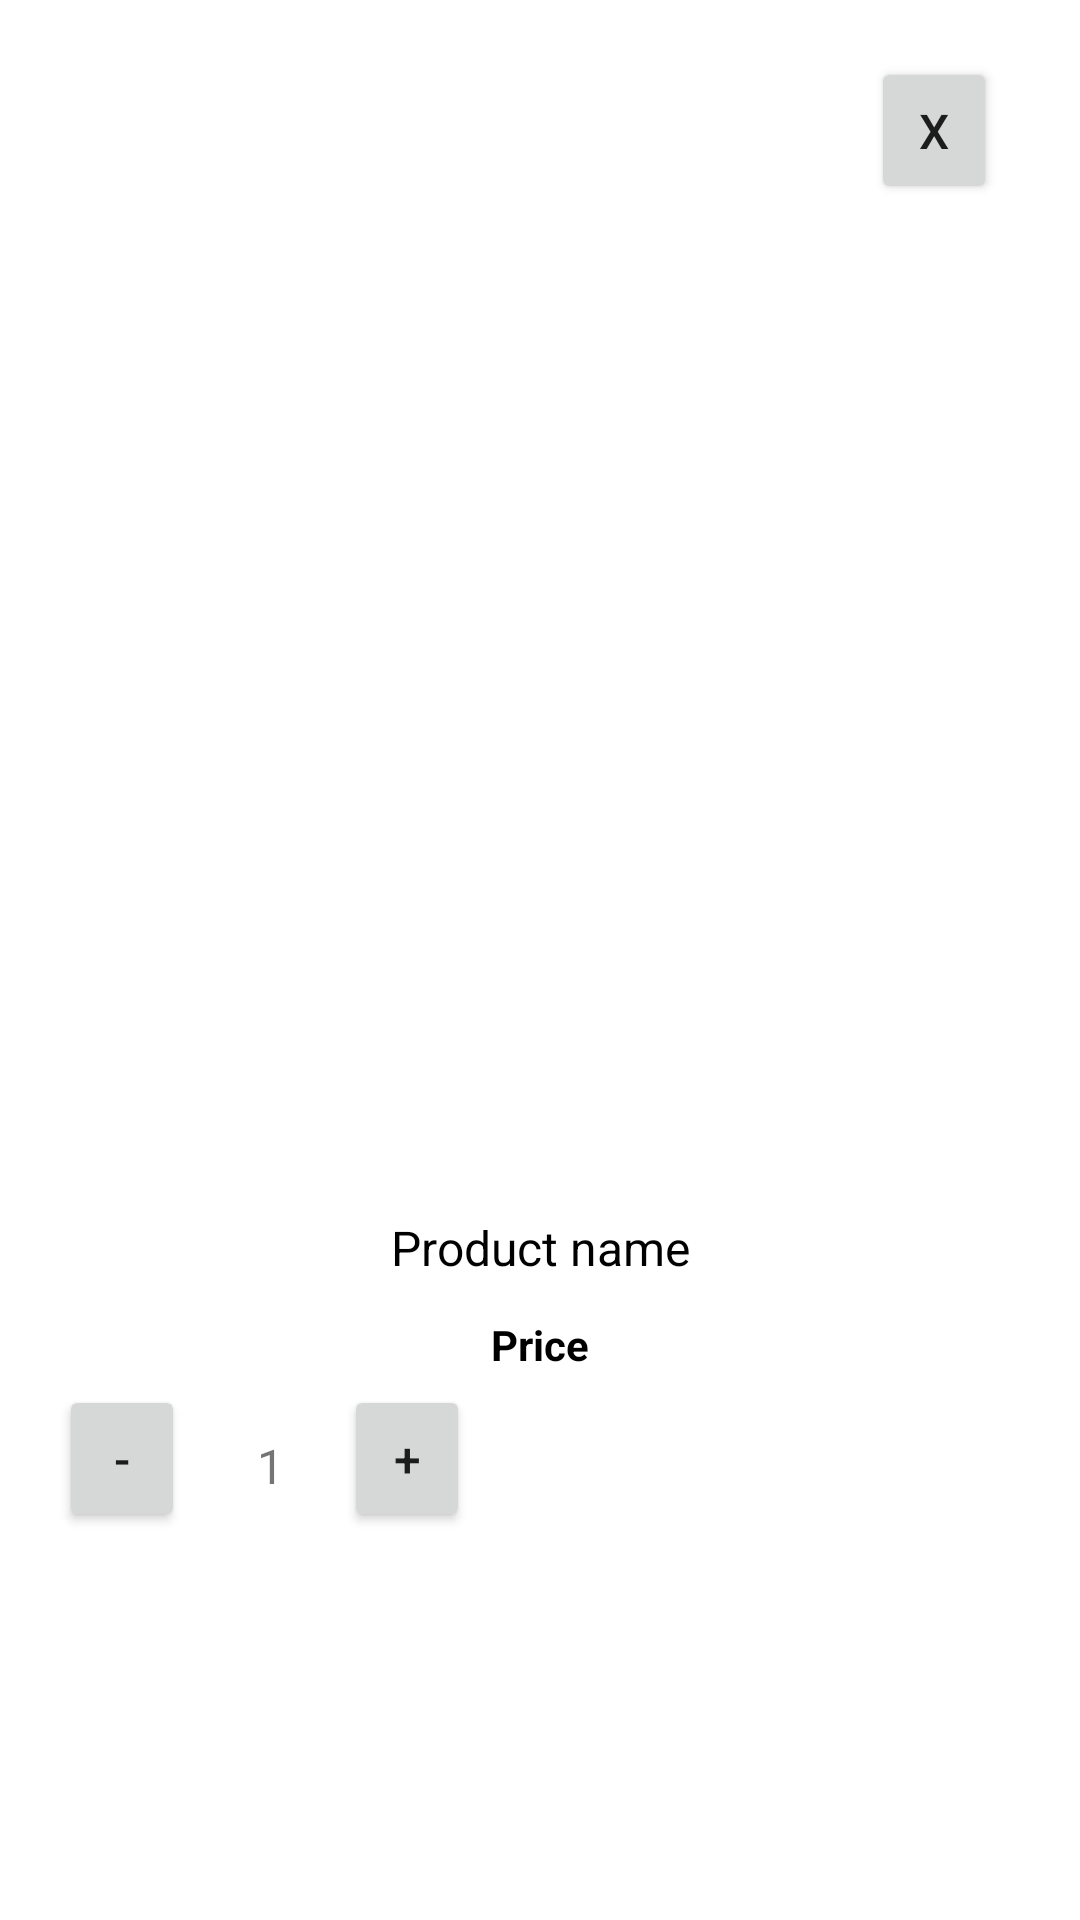

Layout XML and referenced resources for this Android screen:
<!-- AndroidManifest.xml: application theme Theme.ISportShop -->
<!-- res/layout/product_card_cart.xml -->
<?xml version="1.0" encoding="utf-8"?>
<androidx.constraintlayout.widget.ConstraintLayout xmlns:android="http://schemas.android.com/apk/res/android"
    xmlns:tools="http://schemas.android.com/tools"
    android:layout_width="match_parent"
    android:layout_height="wrap_content"
    android:padding="15dp"
    xmlns:app="http://schemas.android.com/apk/res-auto">

    <Button
        android:id="@+id/buttonRemove"
        android:layout_width="42dp"
        android:layout_height="49dp"
        android:layout_marginTop="4dp"
        android:text="X"
        android:textSize="16sp"
        app:layout_constraintDimensionRatio="1:1"
        app:layout_constraintHorizontal_bias="0.956"
        app:layout_constraintLeft_toLeftOf="parent"
        app:layout_constraintRight_toRightOf="parent"
        app:layout_constraintTop_toTopOf="parent" />

    <ImageView
        android:id="@+id/product_image_cart"
        android:layout_width="379dp"
        android:layout_height="318dp"
        android:layout_marginTop="60dp"
        app:layout_constraintDimensionRatio="1:1"
        app:layout_constraintLeft_toLeftOf="parent"
        app:layout_constraintRight_toRightOf="parent"
        app:layout_constraintTop_toTopOf="parent" />

    <TextView
        android:layout_width="0dp"
        android:layout_height="wrap_content"
        android:text="Product name"
        android:id="@+id/product_name_cart"
        android:textAlignment="center"
        android:textSize="16sp"
        android:paddingTop="12dp"
        android:textColor="@color/black"
        app:layout_constraintTop_toBottomOf="@+id/product_image_cart"
        app:layout_constraintLeft_toLeftOf="parent"
        app:layout_constraintRight_toRightOf="parent"/>

    <TextView
        android:id="@+id/product_price_cart"
        android:layout_width="0dp"
        android:layout_height="wrap_content"
        android:paddingTop="12dp"
        android:text="Price"
        android:textAlignment="center"
        android:textStyle="bold"
        android:textColor="@color/black"
        app:layout_constraintLeft_toLeftOf="parent"
        app:layout_constraintRight_toRightOf="parent"
        app:layout_constraintTop_toBottomOf="@+id/product_name_cart"
        tools:text="$5.99" />

    <Button
        android:id="@+id/buttonDecrease"
        android:layout_width="42dp"
        android:layout_height="49dp"
        android:layout_marginTop="4dp"
        android:text="-"
        android:textSize="16sp"
        app:layout_constraintHorizontal_bias="0.016"
        app:layout_constraintLeft_toLeftOf="parent"
        app:layout_constraintRight_toRightOf="parent"
        app:layout_constraintTop_toBottomOf="@+id/product_price_cart" />

    <TextView
        android:id="@+id/productAmount"
        android:layout_width="wrap_content"
        android:layout_height="wrap_content"
        android:layout_marginLeft="24dp"
        android:layout_marginTop="20dp"
        android:text="1"
        android:textSize="16sp"
        app:layout_constraintLeft_toRightOf="@+id/buttonDecrease"
        app:layout_constraintTop_toBottomOf="@+id/product_price_cart" />

    <Button
        android:id="@+id/buttonIncrease"
        android:layout_width="42dp"
        android:layout_height="49dp"
        android:layout_marginLeft="20dp"
        android:layout_marginTop="4dp"
        android:text="+"
        android:textSize="16sp"
        app:layout_constraintLeft_toRightOf="@+id/productAmount"
        app:layout_constraintTop_toBottomOf="@+id/product_price_cart" />


</androidx.constraintlayout.widget.ConstraintLayout>
<!-- resources referenced by this layout -->
<resources>
  <style name="Theme.ISportShop" parent="Theme.MaterialComponents.DayNight.DarkActionBar">
          
          <item name="colorPrimary">@color/purple_500</item>
          <item name="colorPrimaryVariant">@color/purple_700</item>
          <item name="colorOnPrimary">@color/white</item>
          
          <item name="colorSecondary">@color/teal_200</item>
          <item name="colorSecondaryVariant">@color/teal_700</item>
          <item name="colorOnSecondary">@color/black</item>
          
          <item name="android:statusBarColor" tools:targetApi="l">?attr/colorPrimaryVariant</item>
          
      </style>
  <!-- not gathered from this repository: default colours our renderer supplied (Android Studio template values) -->
  <color name="purple_500">#FF6200EE</color>
  <color name="purple_700">#FF3700B3</color>
  <color name="teal_200">#FF03DAC5</color>
  <color name="teal_700">#FF018786</color>
  <color name="black">#FF000000</color>
  <color name="white">#FFFFFFFF</color>
</resources>
